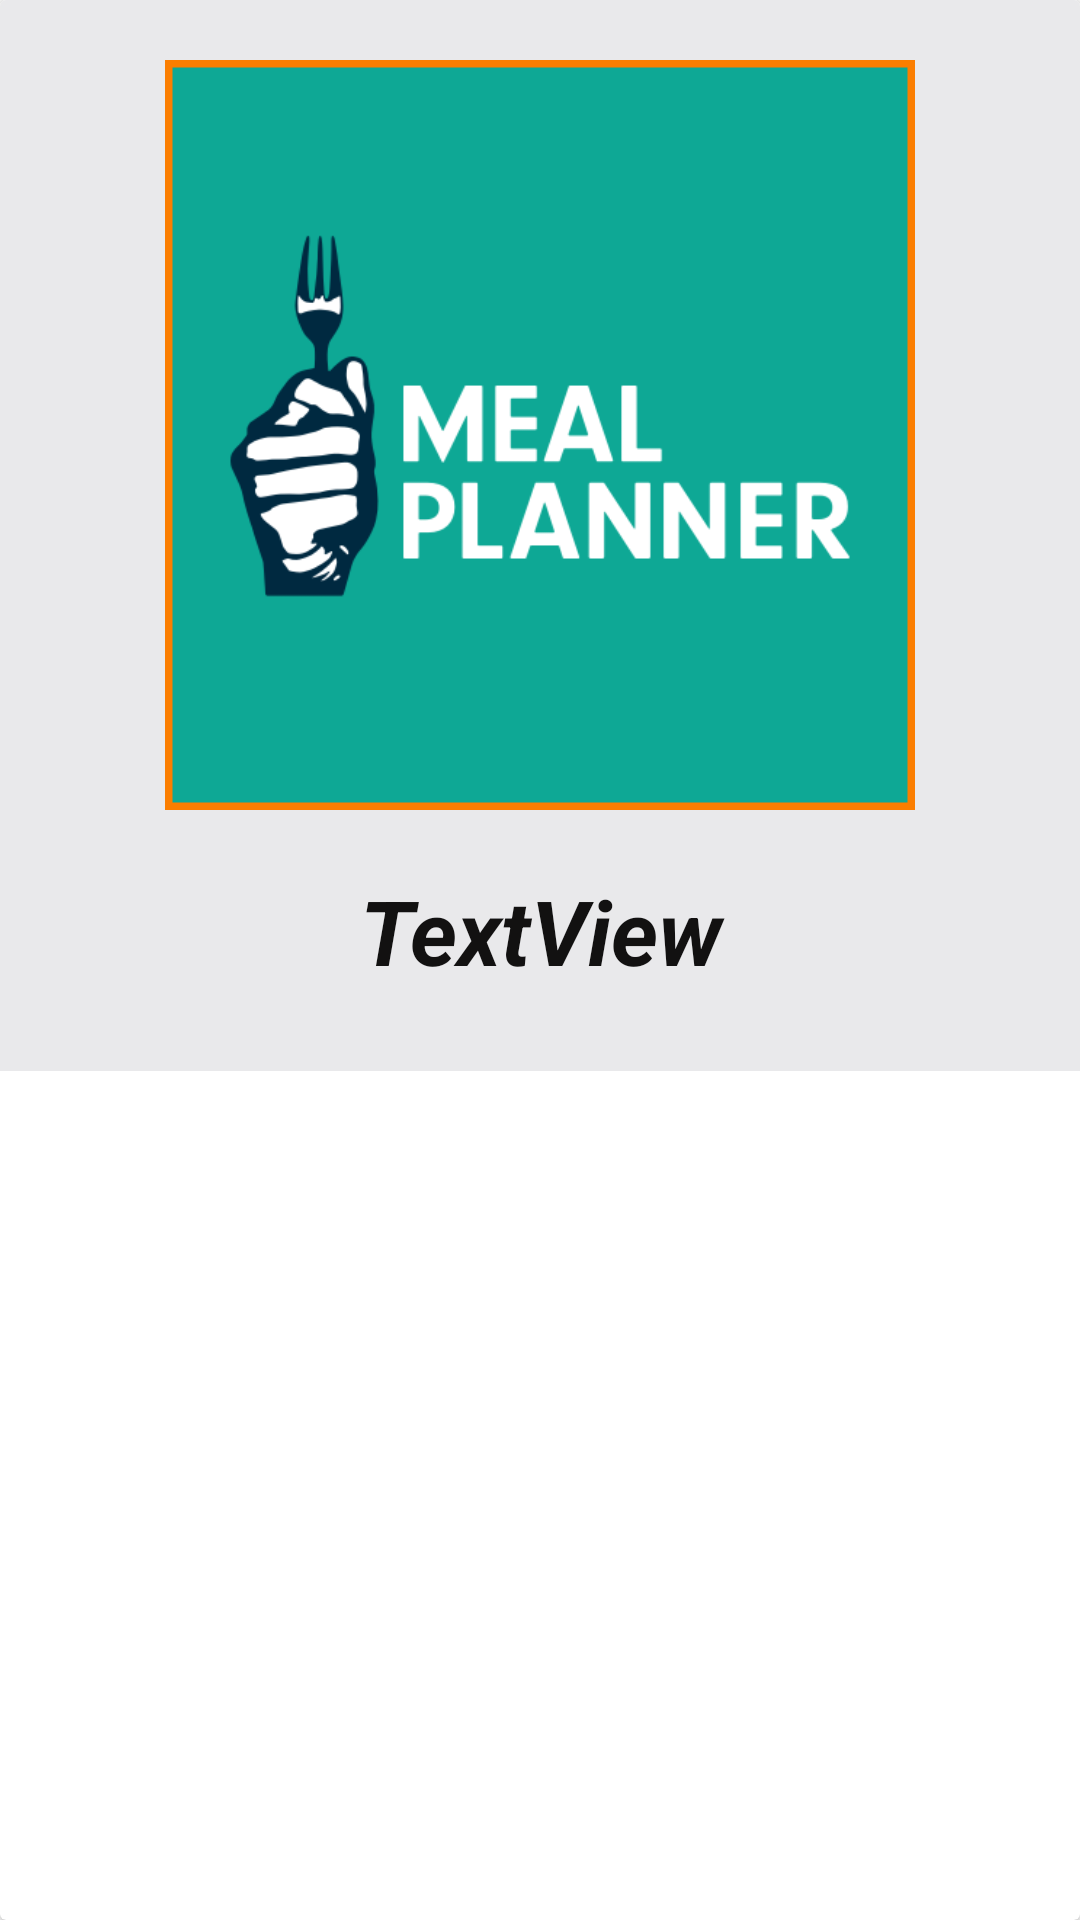

This screen was rendered from an Android layout file. Write that file and the resources it references.
<!-- AndroidManifest.xml: application theme Theme.MyFoodPlannerApplication -->
<!-- res/layout/seached_items.xml -->
<?xml version="1.0" encoding="utf-8"?>
<androidx.cardview.widget.CardView xmlns:android="http://schemas.android.com/apk/res/android"
    xmlns:app="http://schemas.android.com/apk/res-auto"
    xmlns:tools="http://schemas.android.com/tools"
    android:layout_width="match_parent"
    android:layout_height="wrap_content">

    <androidx.constraintlayout.widget.ConstraintLayout
        android:layout_width="match_parent"
        android:layout_height="357dp"
        android:background="@drawable/main_background"
        android:backgroundTint="@color/grey">

        <androidx.constraintlayout.widget.Guideline
            android:id="@+id/guideline"
            android:layout_width="wrap_content"
            android:layout_height="wrap_content"
            android:orientation="vertical"
            app:layout_constraintGuide_begin="20dp" />

        <androidx.constraintlayout.widget.Guideline
            android:id="@+id/guideline1"
            android:layout_width="wrap_content"
            android:layout_height="wrap_content"
            android:orientation="vertical"
            app:layout_constraintGuide_begin="391dp" />

        <androidx.constraintlayout.widget.Guideline
            android:id="@+id/guideline2"
            android:layout_width="wrap_content"
            android:layout_height="wrap_content"
            android:orientation="horizontal"
            app:layout_constraintGuide_begin="20dp" />

        <androidx.constraintlayout.widget.Guideline
            android:id="@+id/guideline3"
            android:layout_width="wrap_content"
            android:layout_height="wrap_content"
            android:orientation="horizontal"
            app:layout_constraintGuide_begin="715dp" />

        <com.google.android.material.imageview.ShapeableImageView
            android:id="@+id/imageView"
            android:layout_width="250dp"
            android:layout_height="250dp"
            app:shapeAppearanceOverlay="@style/circular"
            android:padding="1dp"
            app:strokeWidth="3dp"
            app:strokeColor="@color/orange"
            app:layout_constraintEnd_toEndOf="parent"
            app:layout_constraintStart_toStartOf="parent"
            app:layout_constraintTop_toTopOf="@+id/guideline2"
            app:srcCompat="@drawable/logo" />

        <TextView
            android:id="@+id/meal_title"
            android:layout_width="235dp"
            android:layout_height="0dp"
            android:layout_marginTop="20dp"
            android:gravity="center"
            android:text="TextView"
            android:textColor="#121111"
            android:textSize="30sp"
            android:paddingBottom="20dp"
            android:layout_marginBottom="20dp"
            android:textStyle="bold|italic"
            app:layout_constraintEnd_toEndOf="@+id/imageView"
            app:layout_constraintStart_toStartOf="@+id/imageView"
            app:layout_constraintTop_toBottomOf="@+id/imageView" />
    </androidx.constraintlayout.widget.ConstraintLayout>

</androidx.cardview.widget.CardView>
<!-- resources referenced by this layout -->
<resources>
  <color name="grey">#E9E9EB</color>
  <color name="orange">#FB7E00</color>
  <!-- drawable logo: png bitmap (drawable, 19156 bytes) -->
  <!-- drawable main_background (drawable) -->
  <?xml version="1.0" encoding="utf-8"?>
  <shape android:shape="rectangle"
      xmlns:android="http://schemas.android.com/apk/res/android">
      <gradient
          android:angle="-90"
          android:startColor="#FB7E00"
          android:centerColor="#FFCC3F"
          android:endColor="#9FC089"
          android:type="linear"/>
      <stroke
          android:width="5dp"
          android:color="#9FC089"/>
  </shape>
  <style name="Theme.MyFoodPlannerApplication" parent="Theme.MaterialComponents.DayNight.DarkActionBar">
          
          <item name="colorPrimary">@color/orange</item>
          <item name="colorPrimaryVariant">@color/grey</item>
          <item name="colorOnPrimary">@color/white</item>
          
          <item name="colorSecondary">@color/teal_200</item>
          <item name="colorSecondaryVariant">@color/teal_700</item>
          <item name="colorOnSecondary">@color/black</item>
          
          <item name="android:statusBarColor">?attr/colorPrimaryVariant</item>
          
      </style>
  <color name="white">#FFFFFFFF</color>
  <color name="teal_200">#FF03DAC5</color>
  <color name="teal_700">#FF018786</color>
  <color name="black">#FF000000</color>
</resources>
